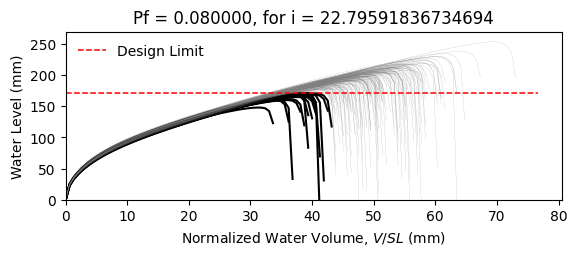

Data behind this chart, as committed beside it:
W10X15, L = 360.0 in, slope = 0.020833333333333332 in/in, dead load = 6.944444444444444e-05 kip/in…
zwlim AISC Appendix 2, zwlim DAMP, zwlim Proposed for ASCE 7, zwlim Neglect Ponding, dhnom Denver, dhnom New York, dhnom New Orleans, dh Denver, dh New York, dh New Orleans, dmax
6.464, 5.286, 5.892, 8.509, 2.577, 2.577, 2.577, 4.066, 4.066, 4.066, 8.014, Safe, 
6.464, 5.286, 5.892, 8.509, 2.577, 2.577, 2.577, 4.066, 4.066, 4.066, 7.255, Safe, 
6.464, 5.286, 5.892, 8.509, 2.577, 2.577, 2.577, 4.066, 4.066, 4.066, 7.21, Safe, 
6.464, 5.286, 5.892, 8.509, 2.577, 2.577, 2.577, 4.066, 4.066, 4.066, 8.341, Safe, 
6.464, 5.286, 5.892, 8.509, 2.577, 2.577, 2.577, 4.066, 4.066, 4.066, 6.657, Fail, 
6.464, 5.286, 5.892, 8.509, 2.577, 2.577, 2.577, 4.066, 4.066, 4.066, 9.992, Safe, 
6.464, 5.286, 5.892, 8.509, 2.577, 2.577, 2.577, 4.066, 4.066, 4.066, 7.656, Safe, 
6.464, 5.286, 5.892, 8.509, 2.577, 2.577, 2.577, 4.066, 4.066, 4.066, 7.023, Safe, 
6.464, 5.286, 5.892, 8.509, 2.577, 2.577, 2.577, 4.066, 4.066, 4.066, 8.05, Safe, 
6.464, 5.286, 5.892, 8.509, 2.577, 2.577, 2.577, 4.066, 4.066, 4.066, 7.53, Safe, 
6.464, 5.286, 5.892, 8.509, 2.577, 2.577, 2.577, 4.066, 4.066, 4.066, 6.522, Fail, 
6.464, 5.286, 5.892, 8.509, 2.577, 2.577, 2.577, 4.066, 4.066, 4.066, 6.353, Fail, 
6.464, 5.286, 5.892, 8.509, 2.577, 2.577, 2.577, 4.066, 4.066, 4.066, 8.321, Safe, 
6.464, 5.286, 5.892, 8.509, 2.577, 2.577, 2.577, 4.066, 4.066, 4.066, 7.194, Safe, 
6.464, 5.286, 5.892, 8.509, 2.577, 2.577, 2.577, 4.066, 4.066, 4.066, 8.095, Safe, 
6.464, 5.286, 5.892, 8.509, 2.577, 2.577, 2.577, 4.066, 4.066, 4.066, 7.55, Safe, 
6.464, 5.286, 5.892, 8.509, 2.577, 2.577, 2.577, 4.066, 4.066, 4.066, 7.783, Safe, 
6.464, 5.286, 5.892, 8.509, 2.577, 2.577, 2.577, 4.066, 4.066, 4.066, 8.566, Safe, 
6.464, 5.286, 5.892, 8.509, 2.577, 2.577, 2.577, 4.066, 4.066, 4.066, 7.091, Safe, 
6.464, 5.286, 5.892, 8.509, 2.577, 2.577, 2.577, 4.066, 4.066, 4.066, 7.546, Safe, 
6.464, 5.286, 5.892, 8.509, 2.577, 2.577, 2.577, 4.066, 4.066, 4.066, 6.917, Safe, 
6.464, 5.286, 5.892, 8.509, 2.577, 2.577, 2.577, 4.066, 4.066, 4.066, 8.174, Safe, 
6.464, 5.286, 5.892, 8.509, 2.577, 2.577, 2.577, 4.066, 4.066, 4.066, 8.004, Safe, 
6.464, 5.286, 5.892, 8.509, 2.577, 2.577, 2.577, 4.066, 4.066, 4.066, 7.665, Safe, 
6.464, 5.286, 5.892, 8.509, 2.577, 2.577, 2.577, 4.066, 4.066, 4.066, 7.492, Safe, 
6.464, 5.286, 5.892, 8.509, 2.577, 2.577, 2.577, 4.066, 4.066, 4.066, 6.68, Fail, 
6.464, 5.286, 5.892, 8.509, 2.577, 2.577, 2.577, 4.066, 4.066, 4.066, 8.097, Safe, 
6.464, 5.286, 5.892, 8.509, 2.577, 2.577, 2.577, 4.066, 4.066, 4.066, 7.624, Safe, 
6.464, 5.286, 5.892, 8.509, 2.577, 2.577, 2.577, 4.066, 4.066, 4.066, 7.145, Safe, 
6.464, 5.286, 5.892, 8.509, 2.577, 2.577, 2.577, 4.066, 4.066, 4.066, 8.531, Safe, 
6.464, 5.286, 5.892, 8.509, 2.577, 2.577, 2.577, 4.066, 4.066, 4.066, 8.092, Safe, 
6.464, 5.286, 5.892, 8.509, 2.577, 2.577, 2.577, 4.066, 4.066, 4.066, 7.884, Safe, 
6.464, 5.286, 5.892, 8.509, 2.577, 2.577, 2.577, 4.066, 4.066, 4.066, 7.263, Safe, 
6.464, 5.286, 5.892, 8.509, 2.577, 2.577, 2.577, 4.066, 4.066, 4.066, 8.543, Safe, 
6.464, 5.286, 5.892, 8.509, 2.577, 2.577, 2.577, 4.066, 4.066, 4.066, 8.106, Safe, 
6.464, 5.286, 5.892, 8.509, 2.577, 2.577, 2.577, 4.066, 4.066, 4.066, 7.078, Safe, 
6.464, 5.286, 5.892, 8.509, 2.577, 2.577, 2.577, 4.066, 4.066, 4.066, 7.73, Safe, 
6.464, 5.286, 5.892, 8.509, 2.577, 2.577, 2.577, 4.066, 4.066, 4.066, 8.126, Safe, 
6.464, 5.286, 5.892, 8.509, 2.577, 2.577, 2.577, 4.066, 4.066, 4.066, 8.475, Safe, 
6.464, 5.286, 5.892, 8.509, 2.577, 2.577, 2.577, 4.066, 4.066, 4.066, 6.59, Fail, 
6.464, 5.286, 5.892, 8.509, 2.577, 2.577, 2.577, 4.066, 4.066, 4.066, 8.791, Safe, 
6.464, 5.286, 5.892, 8.509, 2.577, 2.577, 2.577, 4.066, 4.066, 4.066, 7.406, Safe, 
6.464, 5.286, 5.892, 8.509, 2.577, 2.577, 2.577, 4.066, 4.066, 4.066, 7.464, Safe, 
6.464, 5.286, 5.892, 8.509, 2.577, 2.577, 2.577, 4.066, 4.066, 4.066, 7.622, Safe, 
6.464, 5.286, 5.892, 8.509, 2.577, 2.577, 2.577, 4.066, 4.066, 4.066, 8.38, Safe, 
6.464, 5.286, 5.892, 8.509, 2.577, 2.577, 2.577, 4.066, 4.066, 4.066, 6.751, Fail, 
6.464, 5.286, 5.892, 8.509, 2.577, 2.577, 2.577, 4.066, 4.066, 4.066, 7.817, Safe, 
6.464, 5.286, 5.892, 8.509, 2.577, 2.577, 2.577, 4.066, 4.066, 4.066, 7.068, Safe, 
6.464, 5.286, 5.892, 8.509, 2.577, 2.577, 2.577, 4.066, 4.066, 4.066, 7.722, Safe, 
6.464, 5.286, 5.892, 8.509, 2.577, 2.577, 2.577, 4.066, 4.066, 4.066, 7.08, Safe, 
6.464, 5.286, 5.892, 8.509, 2.577, 2.577, 2.577, 4.066, 4.066, 4.066, 8.121, Safe, 
6.464, 5.286, 5.892, 8.509, 2.577, 2.577, 2.577, 4.066, 4.066, 4.066, 6.306, Fail, 
6.464, 5.286, 5.892, 8.509, 2.577, 2.577, 2.577, 4.066, 4.066, 4.066, 7.816, Safe, 
6.464, 5.286, 5.892, 8.509, 2.577, 2.577, 2.577, 4.066, 4.066, 4.066, 7.276, Safe, 
6.464, 5.286, 5.892, 8.509, 2.577, 2.577, 2.577, 4.066, 4.066, 4.066, 8.735, Safe, 
6.464, 5.286, 5.892, 8.509, 2.577, 2.577, 2.577, 4.066, 4.066, 4.066, 6.979, Safe, 
6.464, 5.286, 5.892, 8.509, 2.577, 2.577, 2.577, 4.066, 4.066, 4.066, 7.51, Safe, 
6.464, 5.286, 5.892, 8.509, 2.577, 2.577, 2.577, 4.066, 4.066, 4.066, 7.086, Safe, 
6.464, 5.286, 5.892, 8.509, 2.577, 2.577, 2.577, 4.066, 4.066, 4.066, 6.793, Safe, 
... 142 more rows
